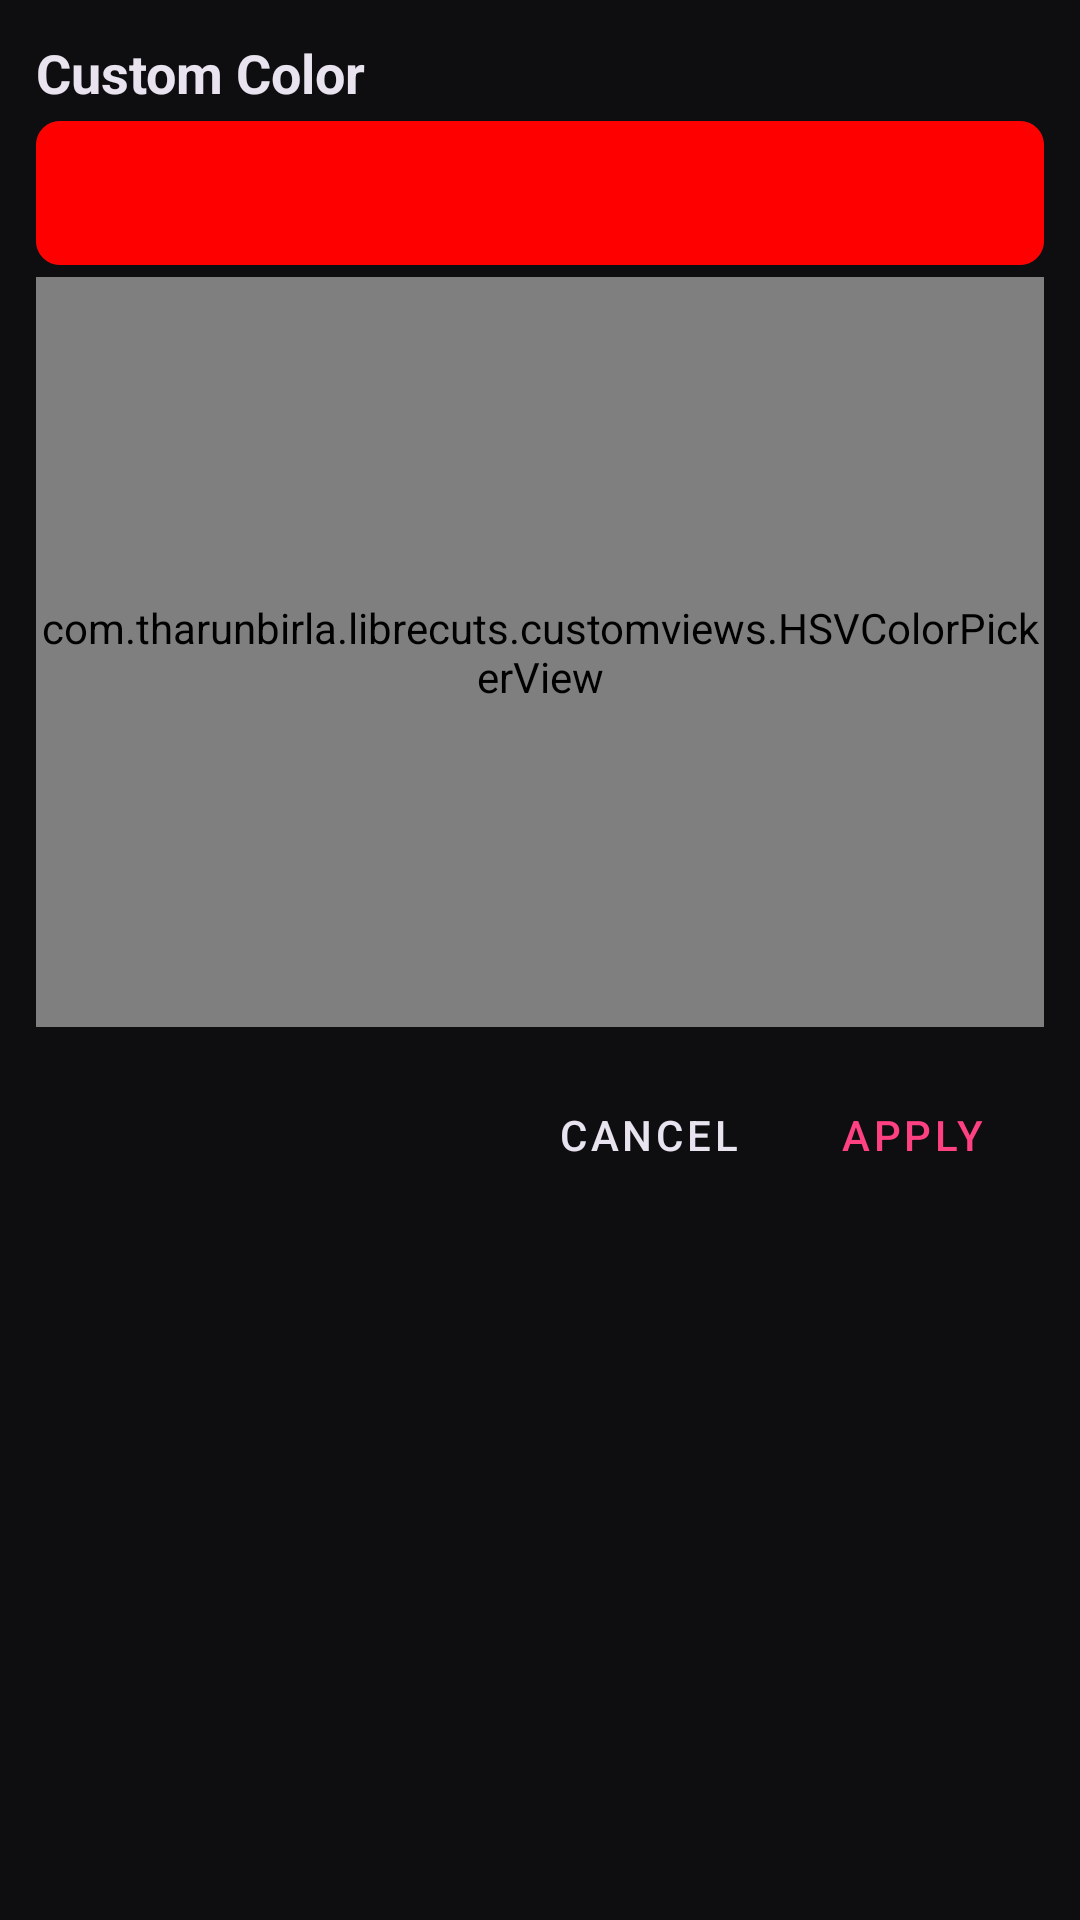

Produce the Android XML layout that renders to this screen, including the resource entries it uses.
<!-- AndroidManifest.xml: application theme AppTheme -->
<!-- res/layout/dialog_custom_color_picker.xml -->
<?xml version="1.0" encoding="utf-8"?>
<LinearLayout xmlns:android="http://schemas.android.com/apk/res/android"
    xmlns:app="http://schemas.android.com/apk/res-auto"
    android:layout_width="match_parent"
    android:layout_height="wrap_content"
    android:orientation="vertical"
    android:background="@drawable/bg_bottom_sheet"
    android:padding="12dp">

    <TextView
        android:layout_width="wrap_content"
        android:layout_height="wrap_content"
        android:text="Custom Color"
        android:textSize="18sp"
        android:textStyle="bold"
        android:textColor="@color/textColor"
        android:layout_marginBottom="4dp"/>

    <androidx.cardview.widget.CardView
        android:layout_width="match_parent"
        android:layout_height="48dp"
        android:layout_marginBottom="4dp"
        app:cardCornerRadius="8dp"
        app:cardElevation="0dp">
        <View
            android:id="@+id/colorPickerPreview"
            android:layout_width="match_parent"
            android:layout_height="match_parent"
            android:background="#FF0000" />
    </androidx.cardview.widget.CardView>

    <com.tharunbirla.librecuts.customviews.HSVColorPickerView
        android:id="@+id/hsvColorPicker"
        android:layout_width="match_parent"
        android:layout_height="250dp"
        android:layout_marginBottom="4dp" />

    <LinearLayout
        android:layout_width="match_parent"
        android:layout_height="wrap_content"
        android:orientation="horizontal"
        android:gravity="end"
        android:layout_marginTop="8dp">

        <Button
            android:id="@+id/btnCancelCustomColor"
            style="@style/Widget.MaterialComponents.Button.TextButton"
            android:layout_width="wrap_content"
            android:layout_height="wrap_content"
            android:text="Cancel"
            android:textColor="@color/textColor" />

        <Button
            android:id="@+id/btnApplyCustomColor"
            style="@style/Widget.MaterialComponents.Button.TextButton"
            android:layout_width="wrap_content"
            android:layout_height="wrap_content"
            android:text="Apply"
            android:textColor="@color/colorPrimary" />
    </LinearLayout>
</LinearLayout>
<!-- resources referenced by this layout -->
<resources>
  <color name="colorPrimary">#FF4081</color>
  <color name="textColor">#E8E3EE</color>
  <style name="AppTheme" parent="Theme.Material3.Dark">
          <item name="colorPrimary">@color/colorOnSecondary</item>
          <item name="colorPrimaryVariant">@color/colorPrimaryVariant</item>
          <item name="colorOnPrimary">@color/colorOnPrimary</item>
          <item name="colorSecondary">@color/colorSecondary</item>
          <item name="colorSecondaryVariant">@color/colorSecondaryVariant</item>
          <item name="colorOnSecondary">@color/colorOnSecondary</item>
          <item name="android:windowBackground">@color/background</item>
          <item name="android:textColor">@color/textColor</item>
          <item name="android:navigationBarColor">@color/navigationBarColor</item>
          <item name="android:statusBarColor">@color/statusBarColor</item>
      </style>
  <color name="colorOnSecondary">#FFFFFF</color>
  <color name="colorPrimaryVariant">#C2185B</color>
  <color name="colorOnPrimary">#C2185B</color>
  <color name="colorSecondary">#F06292</color>
  <color name="colorSecondaryVariant">#4A3940</color>
  <color name="background">#0E0E11</color>
  <color name="navigationBarColor">#1C1B1F</color>
  <color name="statusBarColor">#0E0E11</color>
</resources>
